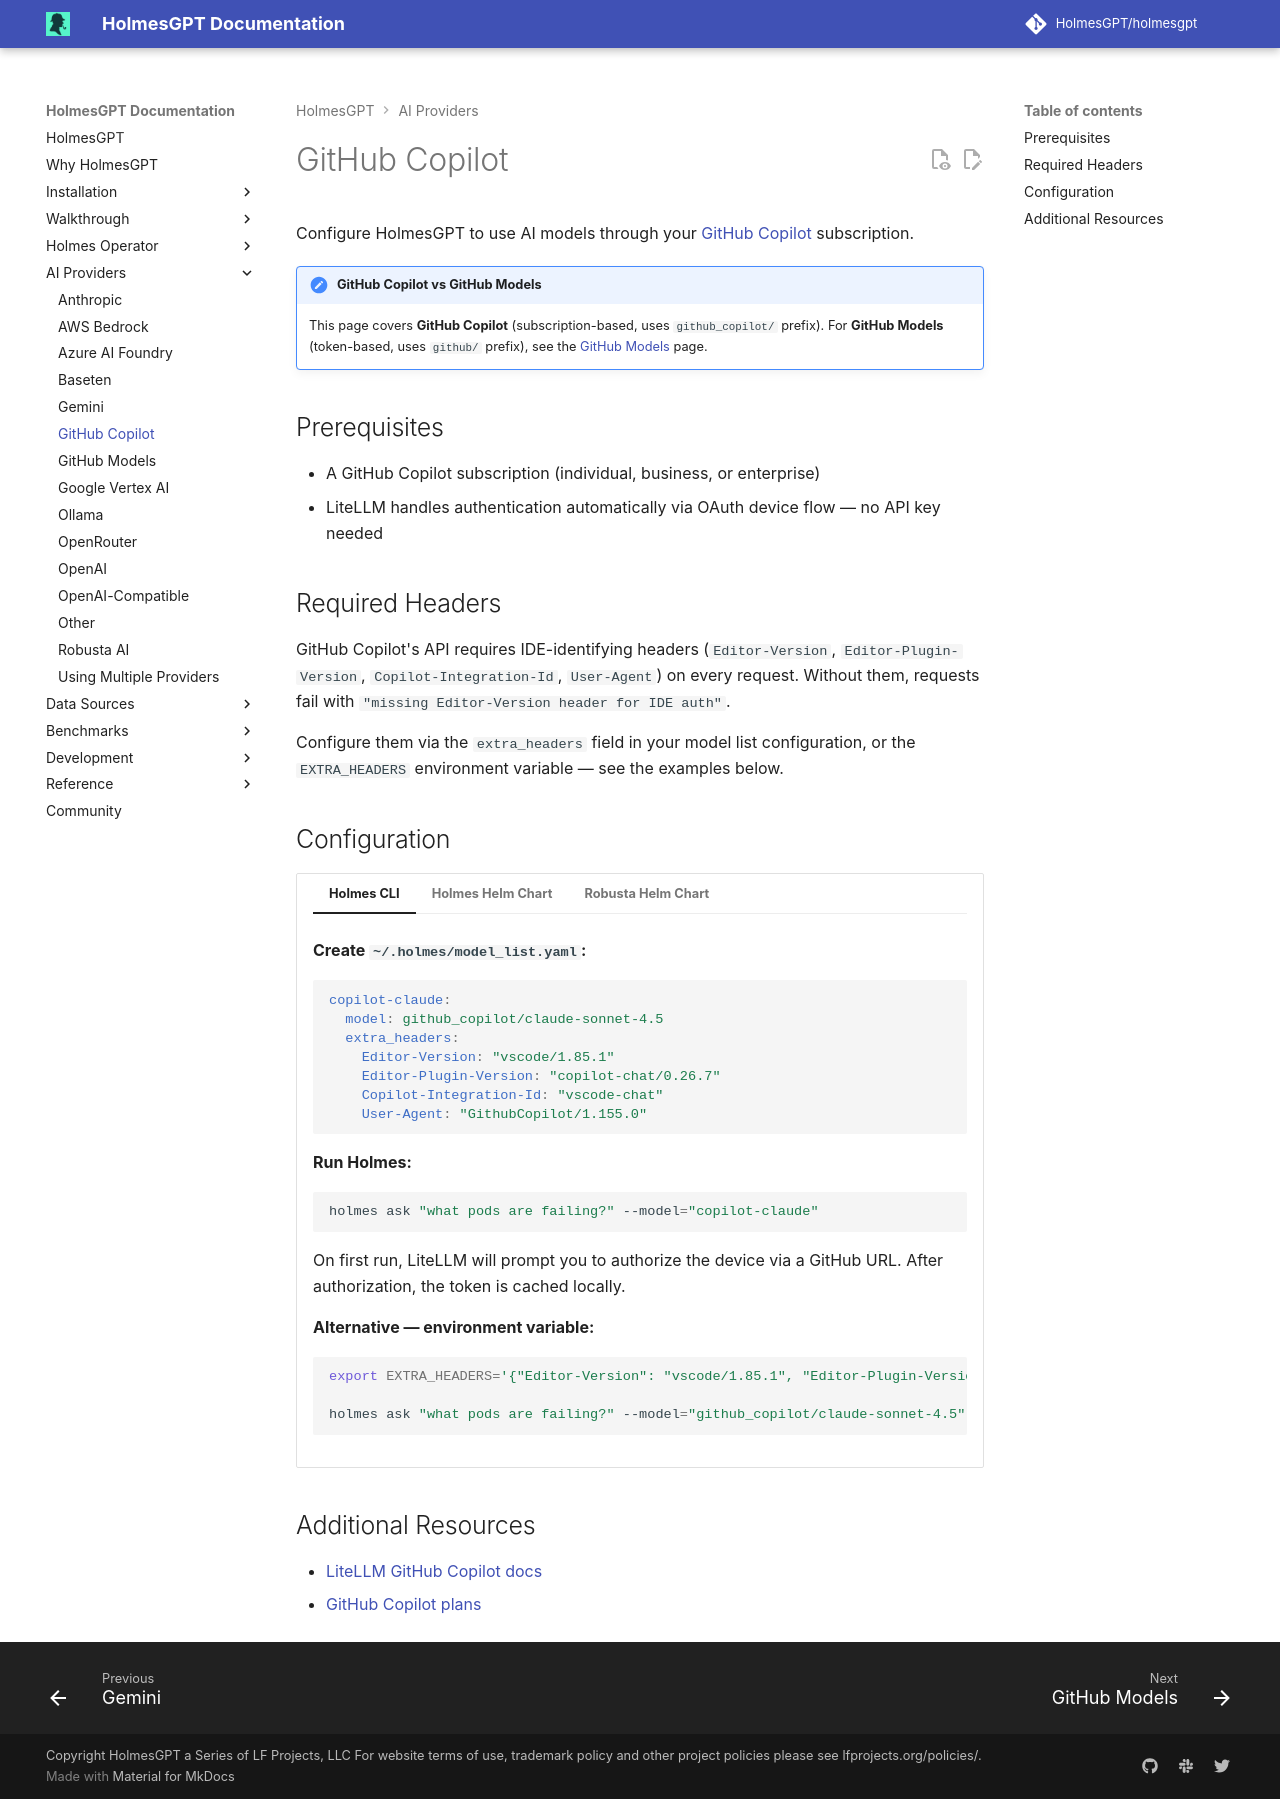

repository: mochengqian/TracePilot · page: dev/ai-providers/github-copilot/index.html · generator: mkdocs

# GitHub Copilot

Configure HolmesGPT to use AI models through your [GitHub Copilot](https://github.com/features/copilot){:target="_blank"} subscription.

!!! note "GitHub Copilot vs GitHub Models"
    This page covers **GitHub Copilot** (subscription-based, uses `github_copilot/` prefix). For **GitHub Models** (token-based, uses `github/` prefix), see the [GitHub Models](github.md) page.

## Prerequisites

- A GitHub Copilot subscription (individual, business, or enterprise)
- LiteLLM handles authentication automatically via OAuth device flow — no API key needed

## Required Headers

GitHub Copilot's API requires IDE-identifying headers (`Editor-Version`, `Editor-Plugin-Version`, `Copilot-Integration-Id`, `User-Agent`) on every request. Without them, requests fail with `"missing Editor-Version header for IDE auth"`.

Configure them via the `extra_headers` field in your model list configuration, or the `EXTRA_HEADERS` environment variable — see the examples below.

## Configuration

=== "Holmes CLI"

    **Create `~/.holmes/model_list.yaml`:**

    ```yaml
    copilot-claude:
      model: github_copilot/claude-sonnet-4.5
      extra_headers:
        Editor-Version: "vscode/1.85.1"
        Editor-Plugin-Version: "copilot-chat/0.26.7"
        Copilot-Integration-Id: "vscode-chat"
        User-Agent: "GithubCopilot/1.155.0"
    ```

    **Run Holmes:**

    ```bash
    holmes ask "what pods are failing?" --model="copilot-claude"
    ```

    On first run, LiteLLM will prompt you to authorize the device via a GitHub URL. After authorization, the token is cached locally.

    **Alternative — environment variable:**

    ```bash
    export EXTRA_HEADERS='{"Editor-Version": "vscode/1.85.1", "Editor-Plugin-Version": "copilot-chat/0.26.7", "Copilot-Integration-Id": "vscode-chat", "User-Agent": "GithubCopilot/1.155.0"}'

    holmes ask "what pods are failing?" --model="github_copilot/claude-sonnet-4.5"
    ```

=== "Holmes Helm Chart"

    ```yaml
    # values.yaml
    modelList:
      copilot-claude:
        model: github_copilot/claude-sonnet-4.5
        extra_headers:
          Editor-Version: "vscode/1.85.1"
          Editor-Plugin-Version: "copilot-chat/0.26.7"
          Copilot-Integration-Id: "vscode-chat"
          User-Agent: "GithubCopilot/1.155.0"

    config:
      model: "copilot-claude"
    ```

=== "Robusta Helm Chart"

    ```yaml
    # values.yaml
    holmes:
      modelList:
        copilot-claude:
          model: github_copilot/claude-sonnet-4.5
          extra_headers:
            Editor-Version: "vscode/1.85.1"
            Editor-Plugin-Version: "copilot-chat/0.26.7"
            Copilot-Integration-Id: "vscode-chat"
            User-Agent: "GithubCopilot/1.155.0"

      config:
        model: "copilot-claude"
    ```

## Additional Resources

- [LiteLLM GitHub Copilot docs](https://docs.litellm.ai/docs/providers/github_copilot){:target="_blank"}
- [GitHub Copilot plans](https://github.com/features/copilot){:target="_blank"}
